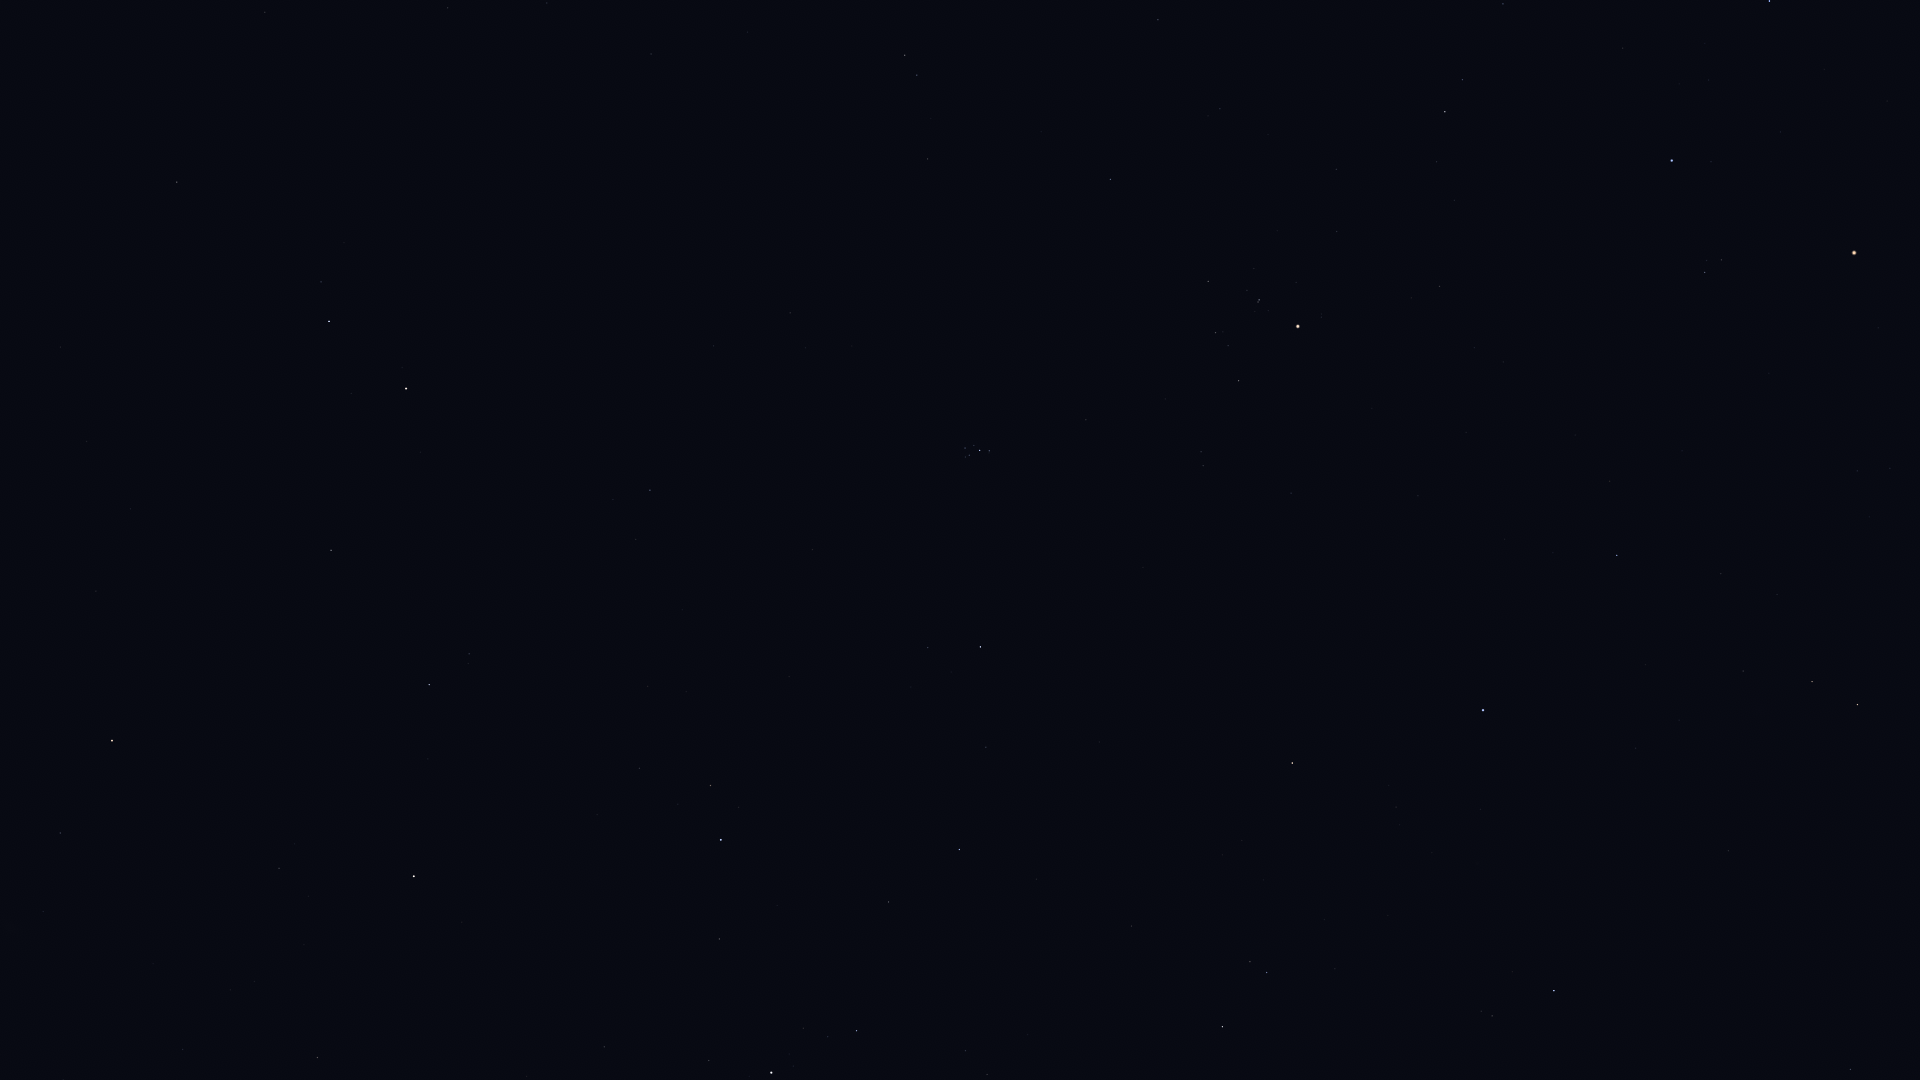

Source data for this figure (header and first rows):
Star_ID, Name, X, Y
3881, HIP 3881, 43, 912
4436, HIP 4436, 60, 833
4889, HIP 4889, 53, 646
5447, Mirach, 112, 741
5742, HIP 5742, 86, 441
6193, HIP 6193, 130, 509
6411, Adhil, 230, 990
6643, Bélénos, 169, 539
7097, Alpherg, 177, 182
7513, Titawin, 279, 868
7607, Nembus, 317, 1058
8198, Torcular, 265, 12
8796, Mothallah, 331, 550
8832, Mesarthim, 321, 282
8903, Sheratan, 329, 321
9640, Almach, 414, 876
9884, Hamal, 406, 389
10670, HIP 10670, 469, 654
12191, Buna, 572, 862
13061, Lilii Borea, 636, 539
13209, Bharani, 650, 490
13254, HIP 13254, 639, 768
14576, Algol, 721, 840
14668, Misam, 719, 939
14838, Botein, 790, 313
15863, Mirfak, 771, 1073
15900, HIP 15900, 905, 55
17358, HIP 17358, 856, 1031
18246, Atik, 928, 648
17489, Celaeno, 964, 452
17499, Electra, 965, 448
17531, Taygeta, 965, 457
17573, Maia, 969, 455
17579, Asterope, 969, 460
17608, Merope, 974, 445
17702, Alcyone, 980, 450
17851, Pleione, 989, 453
18532, HIP 18532, 959, 849
18614, Menkib, 986, 747
18724, HIP 18724, 1110, 179
20205, Prima Hyadum, 1208, 281
20455, Secunda Hyadum, 1215, 333
20648, HIP 20648, 1228, 346
20889, Ain, 1238, 381
20894, Chamukuy, 1259, 300
21109, Hoggar, 1344, 22
21421, Aldebaran, 1298, 326
21881, HIP 21881, 1291, 493
22449, Tabit, 1445, 112
22730, HIP 22730, 1497, 4
23015, Hassaleh, 1292, 763
23416, Almaaz, 1222, 1027
23453, Saclateni, 1250, 962
23767, Haedus, 1267, 972
25336, Bellatrix, 1672, 160
25428, Elnath, 1483, 710
25930, Mintaka, 1769, 1
26207, Meissa, 1705, 272
26451, Tianguan, 1617, 555
27913, HIP 27913, 1721, 574
... 11 more rows
